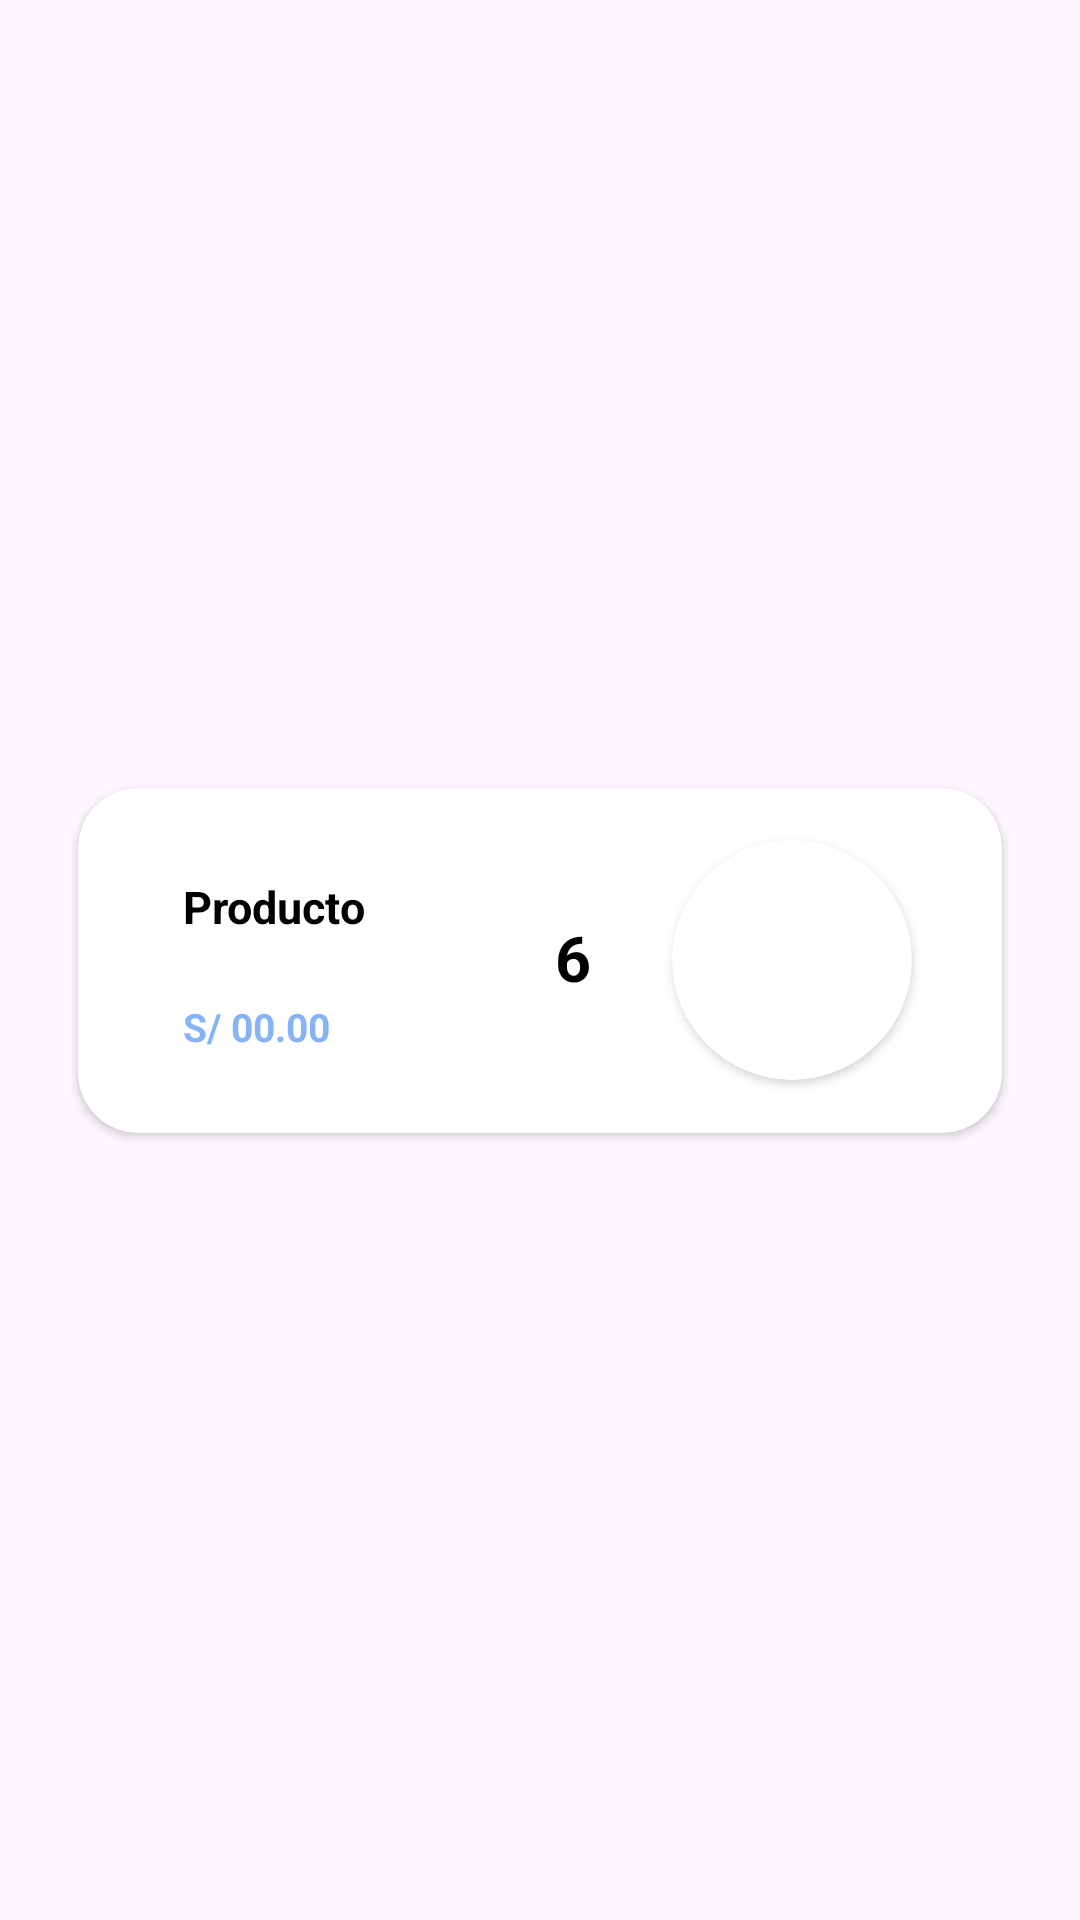

Android layout source for this screen:
<!-- AndroidManifest.xml: application theme Theme.EasyOrder2 -->
<!-- res/layout/detail_product_row.xml -->
<?xml version="1.0" encoding="utf-8"?>
<androidx.constraintlayout.widget.ConstraintLayout xmlns:android="http://schemas.android.com/apk/res/android"
    xmlns:app="http://schemas.android.com/apk/res-auto"
    xmlns:tools="http://schemas.android.com/tools"
    android:layout_width="match_parent"
    android:layout_height="wrap_content"

    android:padding="16dp">

    <androidx.cardview.widget.CardView
        android:id="@+id/clothingCard"
        android:layout_width="match_parent"
        android:layout_height="115dp"
        android:layout_margin="10dp"
        android:layout_weight="1"
        app:cardCornerRadius="20dp"

        app:layout_constraintBottom_toBottomOf="parent"
        app:layout_constraintEnd_toEndOf="parent"
        app:layout_constraintStart_toStartOf="parent"
        app:layout_constraintTop_toTopOf="parent"
        tools:ignore="MissingConstraints">


        <RelativeLayout
            android:layout_width="match_parent"
            android:layout_height="match_parent"
            android:gravity="center">


            <androidx.cardview.widget.CardView
                android:id="@+id/img_product"
                android:layout_width="80dp"
                android:layout_height="80dp"


                android:layout_alignParentEnd="true"
                android:layout_marginEnd="30dp"
                app:cardBackgroundColor="@android:color/white"
                app:cardCornerRadius="60dp">

                <ImageView
                    android:id="@+id/imgProduct2"
                    android:layout_width="match_parent"
                    android:layout_height="match_parent"
                    android:background="@drawable/productimg"
                    android:contentDescription="@null" />
            </androidx.cardview.widget.CardView>


            <TextView
                android:id="@+id/txtNameDetail"
                android:layout_width="175dp"
                android:layout_height="wrap_content"


                android:layout_alignTop="@+id/img_product"
                android:layout_alignParentStart="true"
                android:layout_marginStart="19dp"
                android:layout_marginTop="6dp"
                android:paddingHorizontal="16dp"
                android:paddingVertical="6dp"
                android:text="Producto"
                android:textColor="@color/black"
                android:textSize="15sp"
                android:textStyle="bold" />

            <TextView
                android:id="@+id/txtQntDetail"
                android:layout_width="wrap_content"
                android:layout_height="wrap_content"

                android:layout_alignTop="@+id/img_product"
                android:layout_alignBottom="@+id/img_product"
                android:layout_marginStart="0dp"
                android:layout_marginTop="19dp"
                android:layout_marginEnd="11dp"
                android:layout_marginBottom="21dp"
                android:layout_toStartOf="@+id/img_product"
                android:paddingHorizontal="16dp"
                android:paddingVertical="6dp"
                android:text="6"
                android:textColor="@color/black"
                android:textSize="21sp"
                android:textStyle="bold" />

            <TextView
                android:id="@+id/txtPriceDetail"
                android:layout_width="116dp"
                android:layout_height="28dp"
                android:layout_below="@+id/txtNameDetail"
                android:layout_alignStart="@+id/txtNameDetail"
                android:layout_alignBottom="@+id/img_product"
                android:layout_marginStart="0dp"
                android:layout_marginTop="9dp"
                android:layout_marginBottom="4dp"
                android:paddingHorizontal="16dp"
                android:paddingVertical="6dp"
                android:text="S/ 00.00"
                android:textColor="@color/lavender"
                android:textSize="13sp"
                android:textStyle="bold" />

        </RelativeLayout>
    </androidx.cardview.widget.CardView>
</androidx.constraintlayout.widget.ConstraintLayout>
<!-- resources referenced by this layout -->
<resources>
  <color name="black">#FF000000</color>
  <color name="lavender">#86B3F7</color>
  <style name="Theme.EasyOrder2" parent="Base.Theme.EasyOrder2" />
  <style name="Base.Theme.EasyOrder2" parent="Theme.Material3.DayNight.NoActionBar">
          <item name="colorPrimary">@color/lavender</item>
          <item name="colorPrimaryVariant">@color/lavender</item>
          <item name="colorOnPrimary">@color/white</item>
          
          <item name="colorSecondary">@color/teal_200</item>
          <item name="colorSecondaryVariant">@color/teal_700</item>
          <item name="colorOnSecondary">@color/black</item>
          
          <item name="android:statusBarColor">?attr/colorPrimaryVariant</item>
      </style>
  <color name="white">#FFFFFFFF</color>
  <color name="teal_200">#0396DA</color>
  <color name="teal_700">#016187</color>
</resources>
